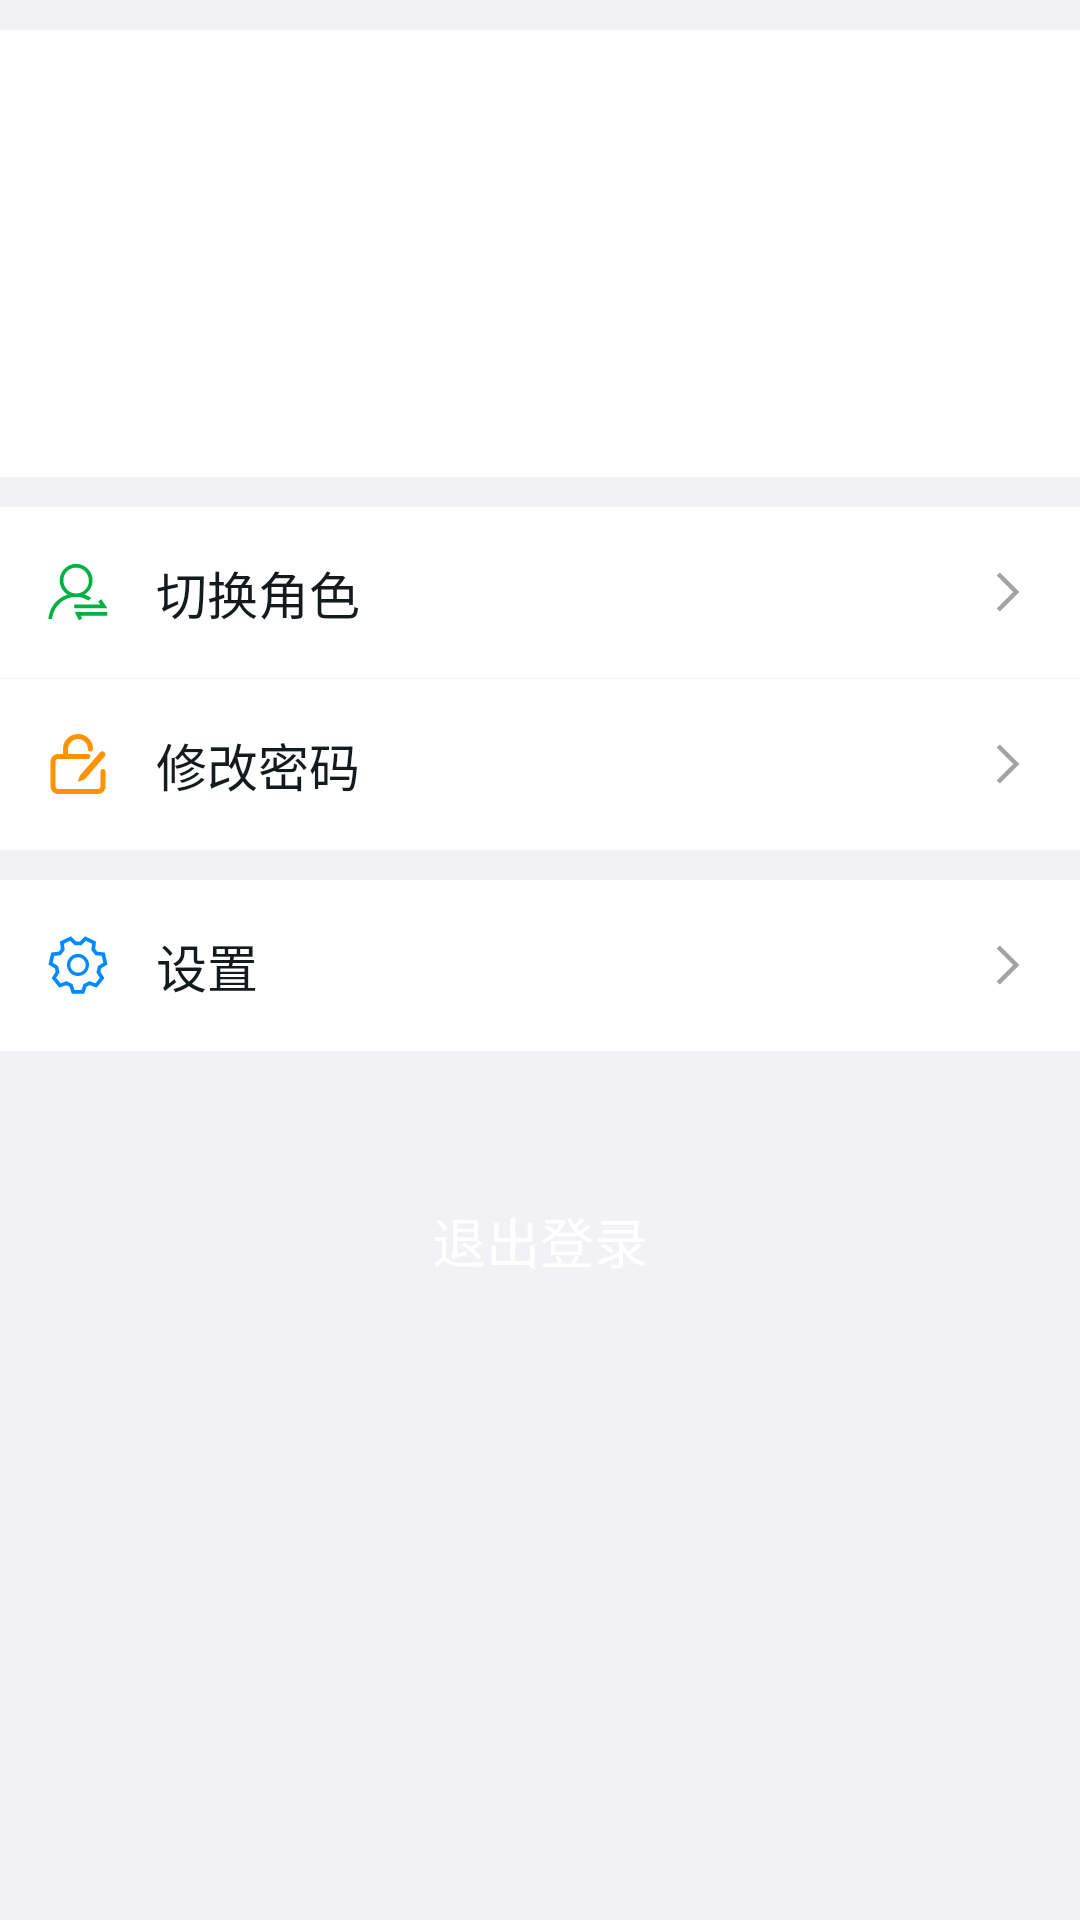

Layout XML and referenced resources for this Android screen:
<!-- AndroidManifest.xml: application theme Theme.AppTheme -->
<!-- res/layout/page_self.xml -->
<?xml version="1.0" encoding="utf-8"?>
<ScrollView xmlns:android="http://schemas.android.com/apk/res/android"
    xmlns:app="http://schemas.android.com/apk/res-auto"
    android:background="@color/items_background"
    android:layout_width="match_parent"
    android:layout_height="match_parent">

    <LinearLayout
        android:orientation="vertical"
        android:layout_width="match_parent"
        android:layout_height="wrap_content">

        
        <LinearLayout
            android:layout_marginTop="@dimen/menu_item_margin"
            android:orientation="vertical"
            android:padding="20dp"
            android:background="@color/card"
            android:layout_width="match_parent"
            android:layout_height="wrap_content">

            <RelativeLayout
                android:layout_width="match_parent"
                android:layout_height="wrap_content">

                <TextView
                    android:id="@+id/nameView"
                    android:layout_toStartOf="@+id/nameCardView"
                    android:textColor="@color/text_primary"
                    android:textSize="24sp"
                    android:layout_width="match_parent"
                    android:layout_height="wrap_content" />

                <TextView
                    android:id="@+id/rightSubTextView"
                    android:layout_below="@+id/nameView"
                    android:layout_toStartOf="@+id/nameCardView"
                    android:textColor="@color/text_secondary"
                    android:layout_marginTop="4dp"
                    android:textSize="14sp"
                    android:layout_width="match_parent"
                    android:layout_height="wrap_content" />

                <TextView
                    android:id="@+id/nameCardView"
                    android:layout_alignParentEnd="true"
                    android:gravity="center"
                    android:textColor="@color/text_button_primary"
                    android:textSize="@dimen/name_card_text_size"
                    android:layout_width="@dimen/name_card_dimen"
                    android:layout_height="@dimen/name_card_dimen" />

            </RelativeLayout>

            <LinearLayout
                android:layout_marginTop="32dp"
                android:orientation="horizontal"
                android:gravity="center_vertical"
                android:layout_width="match_parent"
                android:layout_height="wrap_content">

                <ImageView
                    android:id="@+id/roleIconView"
                    android:scaleType="centerInside"
                    android:layout_width="18sp"
                    android:layout_height="18sp"
                    app:tint="@color/primary" />

                <TextView
                    android:id="@+id/roleNameView"
                    android:layout_marginStart="4dp"
                    android:textColor="@color/primary"
                    android:textSize="14sp"
                    android:layout_width="wrap_content"
                    android:layout_height="wrap_content" />

            </LinearLayout>

        </LinearLayout>

        

        <TextView
            android:id="@+id/selectRoleButton"
            android:text="@string/self_select_role"
            android:layout_marginTop="@dimen/menu_item_margin"
            android:padding="@dimen/menu_item_padding"
            android:background="@drawable/menu_background"
            android:textSize="@dimen/menu_item_text_size"
            android:textColor="@color/text_primary"
            android:layout_width="match_parent"
            android:layout_height="wrap_content"
            android:drawablePadding="@dimen/menu_item_padding"
            app:drawableStartCompat="@drawable/ic_menu_select_role"
            app:drawableEndCompat="@drawable/ic_choose" />

        <TextView
            android:id="@+id/changePasswordButton"
            android:text="@string/self_change_password"
            android:layout_marginTop="1px"
            android:padding="@dimen/menu_item_padding"
            android:background="@drawable/menu_background"
            android:textSize="@dimen/menu_item_text_size"
            android:textColor="@color/text_primary"
            android:layout_width="match_parent"
            android:layout_height="wrap_content"
            android:drawablePadding="@dimen/menu_item_padding"
            app:drawableStartCompat="@drawable/ic_menu_change_password"
            app:drawableEndCompat="@drawable/ic_choose" />

        <TextView
            android:id="@+id/settingsButton"
            android:text="@string/settings"
            android:layout_marginTop="@dimen/menu_item_margin"
            android:padding="@dimen/menu_item_padding"
            android:background="@drawable/menu_background"
            android:textSize="@dimen/menu_item_text_size"
            android:textColor="@color/text_primary"
            android:layout_width="match_parent"
            android:layout_height="wrap_content"
            android:drawablePadding="@dimen/menu_item_padding"
            app:drawableStartCompat="@drawable/ic_menu_settings"
            app:drawableEndCompat="@drawable/ic_choose" />

        

        <TextView
            android:id="@+id/logoutButton"
            android:layout_marginTop="@dimen/navigate_content_margin"
            android:layout_marginBottom="@dimen/navigate_content_margin"
            android:layout_marginLeft="@dimen/page_padding"
            android:layout_marginRight="@dimen/page_padding"
            android:layout_width="match_parent"
            android:layout_height="wrap_content"
            android:paddingLeft="@dimen/button_padding_horizontal"
            android:paddingRight="@dimen/button_padding_horizontal"
            android:paddingTop="@dimen/button_padding_vertical"
            android:paddingBottom="@dimen/button_padding_vertical"
            android:background="@drawable/button_critical"
            android:text="@string/logout"
            android:textSize="@dimen/button_text_size"
            android:textColor="@color/on_primary"
            android:gravity="center" />

    </LinearLayout>

</ScrollView>
<!-- resources referenced by this layout -->
<resources>
  <color name="card">#FFFFFFFF</color>
  <color name="items_background">#FFF2F1F6</color>
  <color name="on_primary">#FFFFFFFF</color>
  <color name="primary">#FF008AFF</color>
  <color name="text_primary">#FF151A1D</color>
  <color name="text_secondary">#FF767676</color>
  <dimen name="button_padding_horizontal">32dp</dimen>
  <dimen name="button_padding_vertical">12dp</dimen>
  <dimen name="button_text_size">18sp</dimen>
  <dimen name="menu_item_margin">10dp</dimen>
  <dimen name="menu_item_padding">16dp</dimen>
  <dimen name="menu_item_text_size">17sp</dimen>
  <dimen name="name_card_dimen">58dp</dimen>
  <dimen name="name_card_text_size">14sp</dimen>
  <dimen name="navigate_content_margin">38dp</dimen>
  <dimen name="page_padding">32dp</dimen>
  <!-- drawable button_critical (drawable) -->
  <?xml version="1.0" encoding="utf-8"?>
  <selector xmlns:android="http://schemas.android.com/apk/res/android">
      <item android:state_enabled="true" android:drawable="@drawable/button_critical_ripple" />
      <item android:state_enabled="false" android:drawable="@drawable/button_critical_disabled" />
  </selector>
  <!-- drawable ic_choose (drawable) -->
  <?xml version="1.0" encoding="utf-8"?>
  <vector xmlns:android="http://schemas.android.com/apk/res/android"
      android:width="18dp"
      android:height="18dp"
      android:viewportWidth="12"
      android:viewportHeight="12">
  
      <path
          android:strokeColor="@color/text_tertiary"
          android:strokeWidth="1"
          android:pathData="M4.5,2l4,4l-4,4"/>
  
  </vector>
  <!-- drawable menu_background (drawable) -->
  <?xml version="1.0" encoding="utf-8"?>
  <ripple xmlns:android="http://schemas.android.com/apk/res/android"
      android:color="@color/highlight">
  
      <item android:id="@android:id/background"
          android:drawable="@color/card" />
  
      <item android:id="@android:id/mask"
          android:drawable="@color/highlight" />
  
  </ripple>
  <string name="logout">退出登录</string>
  <string name="self_change_password">修改密码</string>
  <string name="self_select_role">切换角色</string>
  <string name="settings">设置</string>
  <!-- drawable button_critical_ripple (drawable) -->
  <?xml version="1.0" encoding="utf-8"?>
  <ripple xmlns:android="http://schemas.android.com/apk/res/android"
      android:color="@color/highlight">
  
      <item android:id="@android:id/background"
          android:drawable="@drawable/button_critical_normal_background" />
  
      <item android:id="@android:id/mask"
          android:drawable="@drawable/button_ripple_mask" />
  
  </ripple>
  <color name="text_tertiary">#FFA3A3A3</color>
  <dimen name="menu_icon_dimen">20dp</dimen>
  <color name="function1">#FFFF9200</color>
  <color name="function2">#FF00B043</color>
  <color name="highlight">#FFCCCCCC</color>
  <color name="window_background">#FFFFFFFF</color>
  <color name="split_bar">#FFE4E4E4</color>
  <!-- drawable button_ripple_mask (drawable) -->
  <?xml version="1.0" encoding="utf-8"?>
  <shape xmlns:android="http://schemas.android.com/apk/res/android">
  
      <corners android:radius="@dimen/button_radius" />
      <solid android:color="@color/card" />
  
  </shape>
  <dimen name="button_radius">8dp</dimen>
</resources>
